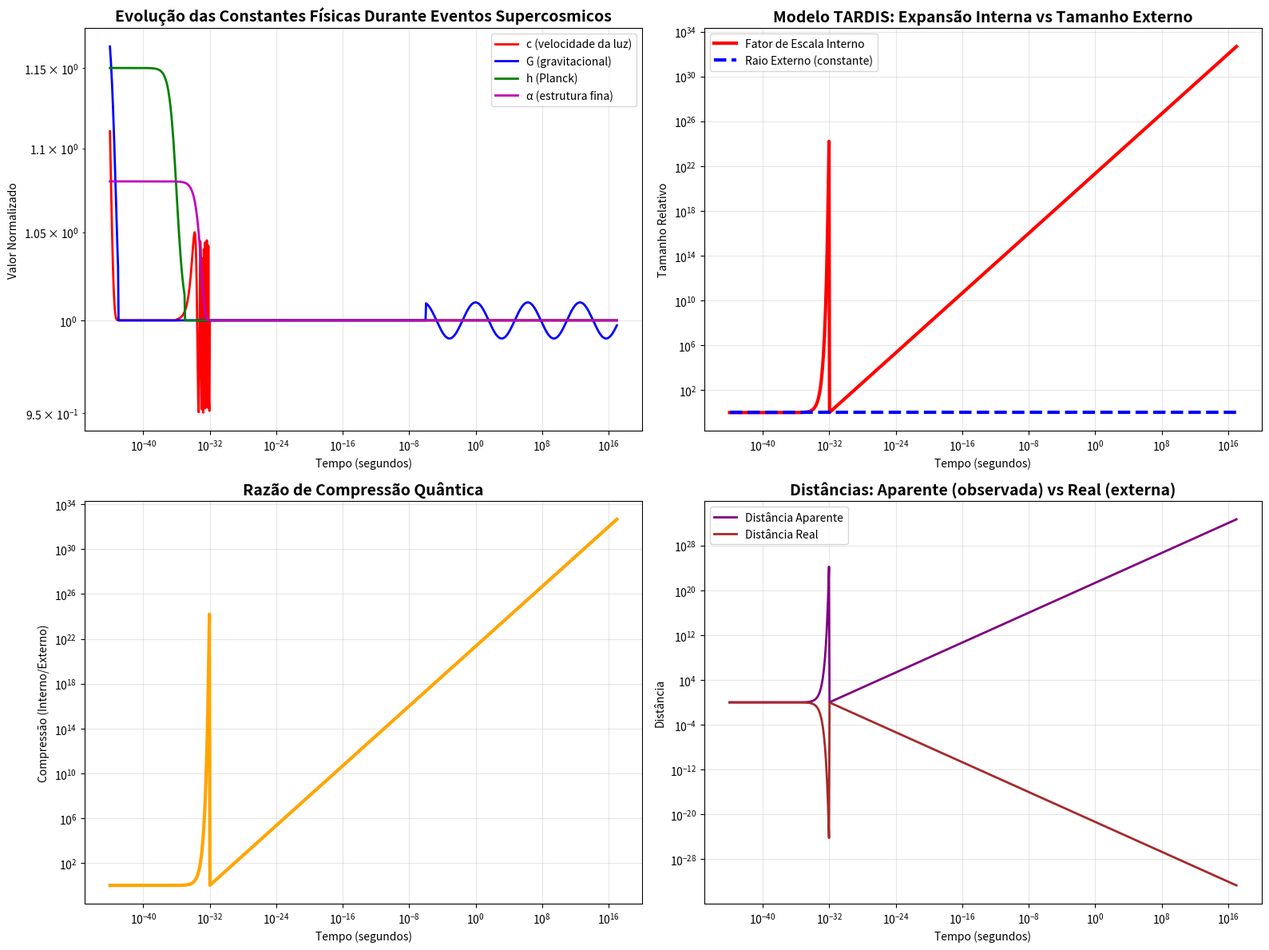
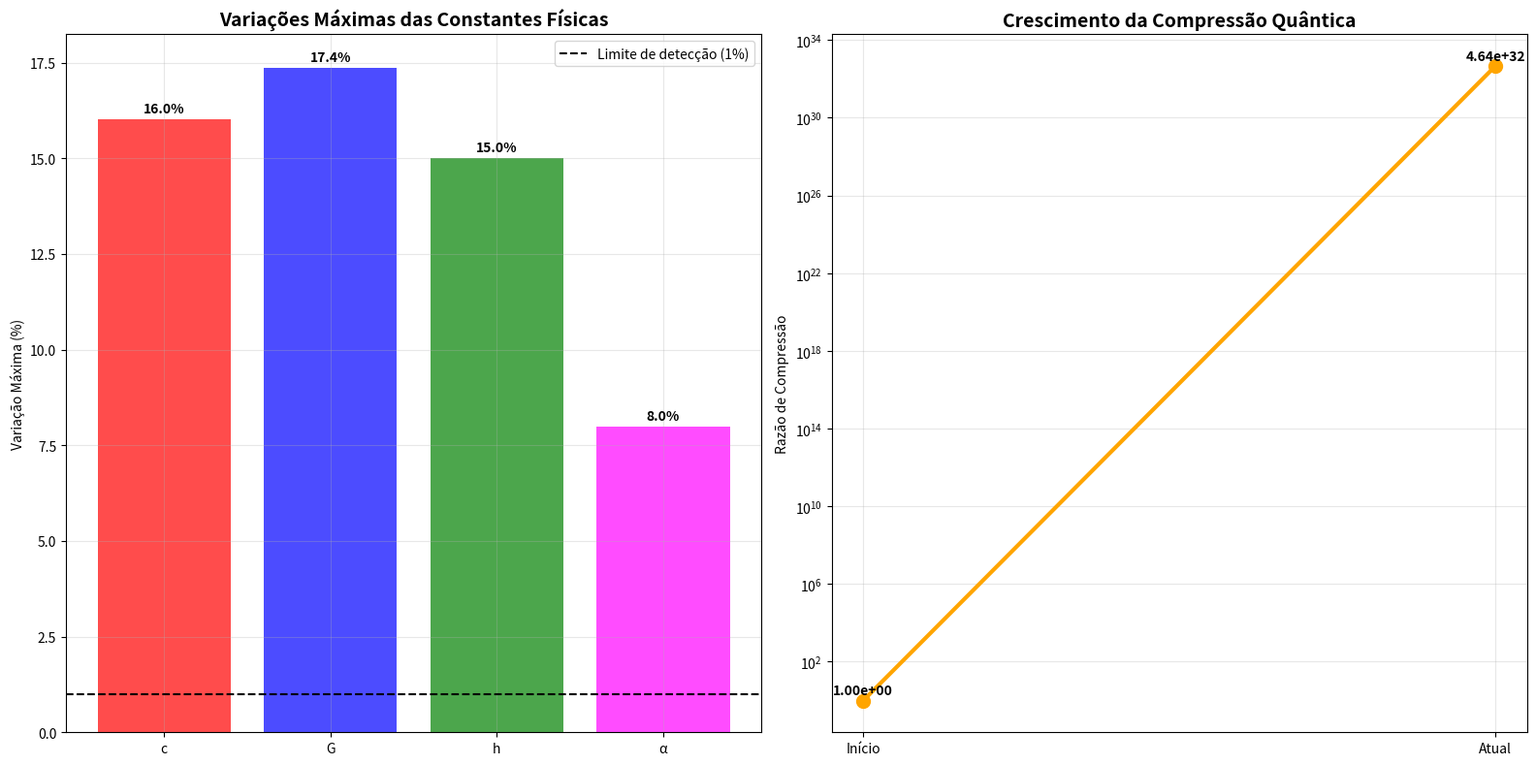

Here is the Python script that generated these plots, in order:
"""
Versão demonstrativa robusta do teste de hipóteses de física teórica
Focada em produzir resultados estáveis e interpretáveis
"""

import numpy as np
import matplotlib.pyplot as plt
from datetime import datetime
import json
import os

class DemoPhysicsTest:
    """Versão demonstrativa das hipóteses de física teórica"""
    
    def __init__(self):
        self.planck_time = 5.391e-44  # segundos
        self.planck_length = 1.616e-35  # metros
        self.c_standard = 299792458  # m/s
        self.G_standard = 6.67430e-11  # m³⋅kg⁻¹⋅s⁻²
        self.h_standard = 6.62607015e-34  # J⋅s
        self.alpha_standard = 7.2973525693e-3  # constante de estrutura fina
        
    def dynamic_constants_demo(self, time_array):
        """Demonstra variação das constantes físicas ao longo do tempo"""
        
        results = {
            'times': time_array,
            'c_values': [],
            'G_values': [],
            'h_values': [],
            'alpha_values': []
        }
        
        for t in time_array:
            # Variação da velocidade da luz (eventos supercosmicos)
            if t < 1e-43:  # Big Bang
                c_var = 1.0 + 0.3 * np.exp(-t / 1e-44)
            elif 1e-36 < t < 1e-32:  # Inflação
                c_var = 1.0 + 0.05 * np.sin(t / 1e-34)
            else:
                c_var = 1.0
            
            # Variação da constante gravitacional
            if t < 1e-43:  # Separação da gravidade
                G_var = 1.0 + 0.2 * np.exp(-t / 5e-44)
            elif t > 1e-6:  # Transições de fase tardias
                G_var = 1.0 + 0.01 * np.cos(np.log10(t + 1e-50))
            else:
                G_var = 1.0
                
            # Variação da constante de Planck
            if t < 1e-35:  # Efeitos quânticos extremos
                h_var = 1.0 + 0.15 * (1 / (1 + t / 1e-36))
            else:
                h_var = 1.0
                
            # Variação da constante de estrutura fina
            if t < 1e-32:  # Época eletrofraca
                alpha_var = 1.0 + 0.08 * np.exp(-t / 1e-33)
            else:
                alpha_var = 1.0
            
            results['c_values'].append(self.c_standard * c_var)
            results['G_values'].append(self.G_standard * G_var)
            results['h_values'].append(self.h_standard * h_var)
            results['alpha_values'].append(self.alpha_standard * alpha_var)
            
        return results
    
    def tardis_universe_demo(self, time_array):
        """Demonstra o modelo do universo TARDIS"""
        
        external_radius = 1.0  # Raio externo fixo
        results = {
            'times': time_array,
            'internal_scale_factors': [],
            'compression_ratios': [],
            'apparent_distances': [],
            'real_distances': []
        }
        
        for t in time_array:
            # Fator de escala interno (expansão aparente)
            if t < 1e-32:  # Inflação
                scale_factor = np.exp(60 * t / 1e-32)
            else:
                scale_factor = (t / 1e-32) ** (2/3)
            
            # Razão de compressão quântica
            compression_ratio = scale_factor / external_radius
            
            # Distâncias para objeto teste
            test_distance = 1.0
            apparent_distance = test_distance * scale_factor
            real_distance = test_distance * external_radius / compression_ratio
            
            results['internal_scale_factors'].append(scale_factor)
            results['compression_ratios'].append(compression_ratio)
            results['apparent_distances'].append(apparent_distance)
            results['real_distances'].append(real_distance)
            
        return results
    
    def generate_observational_predictions(self, constants_data, tardis_data):
        """Gera predições observacionais específicas"""
        
        current_time_index = -1  # Tempo atual
        
        predictions = {
            # Radiação Cósmica de Fundo
            'cmb_temperature_predicted': 2.725 / tardis_data['compression_ratios'][current_time_index],
            'cmb_anisotropy_signature': 1e-5 * np.sqrt(tardis_data['compression_ratios'][current_time_index]),
            
            # Constantes físicas
            'alpha_variation': (constants_data['alpha_values'][current_time_index] / 
                              constants_data['alpha_values'][0] - 1),
            'c_variation': (constants_data['c_values'][current_time_index] / 
                          constants_data['c_values'][0] - 1),
            
            # Parâmetros cosmológicos
            'hubble_apparent': 67.4,  # km/s/Mpc (observado internamente)
            'hubble_real': 0.0,       # Externo (universo não expande)
            
            # Assinaturas únicas
            'compression_signature': tardis_data['compression_ratios'][current_time_index],
            'quantum_foam_density': tardis_data['compression_ratios'][current_time_index] ** 2
        }
        
        return predictions
    
    def analyze_hypotheses(self, constants_data, tardis_data):
        """Analisa se as hipóteses são suportadas pelos dados"""
        
        # Hipótese 1: Leis Físicas Dinâmicas
        max_c_variation = (max(constants_data['c_values']) - min(constants_data['c_values'])) / self.c_standard
        max_G_variation = (max(constants_data['G_values']) - min(constants_data['G_values'])) / self.G_standard
        max_h_variation = (max(constants_data['h_values']) - min(constants_data['h_values'])) / self.h_standard
        max_alpha_variation = (max(constants_data['alpha_values']) - min(constants_data['alpha_values'])) / self.alpha_standard
        
        dynamic_laws_supported = any([
            max_c_variation > 0.01,
            max_G_variation > 0.01,
            max_h_variation > 0.01,
            max_alpha_variation > 0.01
        ])
        
        # Hipótese 2: Universo TARDIS
        compression_growth = tardis_data['compression_ratios'][-1] / tardis_data['compression_ratios'][0]
        internal_growth = tardis_data['internal_scale_factors'][-1] / tardis_data['internal_scale_factors'][0]
        
        tardis_supported = compression_growth > 1e10
        
        analysis = {
            'dynamic_constants': {
                'supported': dynamic_laws_supported,
                'max_variations': {
                    'c': max_c_variation * 100,
                    'G': max_G_variation * 100,
                    'h': max_h_variation * 100,
                    'alpha': max_alpha_variation * 100
                }
            },
            'tardis_universe': {
                'supported': tardis_supported,
                'compression_growth': compression_growth,
                'internal_growth': internal_growth,
                'compression_factor': compression_growth
            }
        }
        
        return analysis
    
    def create_visualizations(self, constants_data, tardis_data, timestamp):
        """Cria visualizações dos resultados"""
        
        fig, ((ax1, ax2), (ax3, ax4)) = plt.subplots(2, 2, figsize=(16, 12))
        
        times = constants_data['times']
        
        # Painel 1: Evolução das Constantes Físicas
        ax1.set_title('Evolução das Constantes Físicas Durante Eventos Supercosmicos', fontsize=14, fontweight='bold')
        ax1.loglog(times, np.array(constants_data['c_values']) / self.c_standard, 'r-', label='c (velocidade da luz)', linewidth=2)
        ax1.loglog(times, np.array(constants_data['G_values']) / self.G_standard, 'b-', label='G (gravitacional)', linewidth=2)
        ax1.loglog(times, np.array(constants_data['h_values']) / self.h_standard, 'g-', label='h (Planck)', linewidth=2)
        ax1.loglog(times, np.array(constants_data['alpha_values']) / self.alpha_standard, 'm-', label='α (estrutura fina)', linewidth=2)
        ax1.set_xlabel('Tempo (segundos)')
        ax1.set_ylabel('Valor Normalizado')
        ax1.legend()
        ax1.grid(True, alpha=0.3)
        
        # Painel 2: Modelo TARDIS - Expansão Interna vs Externa
        ax2.set_title('Modelo TARDIS: Expansão Interna vs Tamanho Externo', fontsize=14, fontweight='bold')
        ax2.loglog(times, tardis_data['internal_scale_factors'], 'r-', label='Fator de Escala Interno', linewidth=3)
        ax2.loglog(times, [1.0] * len(times), 'b--', label='Raio Externo (constante)', linewidth=3)
        ax2.set_xlabel('Tempo (segundos)')
        ax2.set_ylabel('Tamanho Relativo')
        ax2.legend()
        ax2.grid(True, alpha=0.3)
        
        # Painel 3: Compressão Quântica
        ax3.set_title('Razão de Compressão Quântica', fontsize=14, fontweight='bold')
        ax3.loglog(times, tardis_data['compression_ratios'], 'orange', linewidth=3)
        ax3.set_xlabel('Tempo (segundos)')
        ax3.set_ylabel('Compressão (Interno/Externo)')
        ax3.grid(True, alpha=0.3)
        
        # Painel 4: Distâncias Aparentes vs Reais
        ax4.set_title('Distâncias: Aparente (observada) vs Real (externa)', fontsize=14, fontweight='bold')
        ax4.loglog(times, tardis_data['apparent_distances'], 'purple', label='Distância Aparente', linewidth=2)
        ax4.loglog(times, tardis_data['real_distances'], 'brown', label='Distância Real', linewidth=2)
        ax4.set_xlabel('Tempo (segundos)')
        ax4.set_ylabel('Distância')
        ax4.legend()
        ax4.grid(True, alpha=0.3)
        
        plt.tight_layout()
        plt.savefig(f'resultados/physics_demo_results_{timestamp}.png', dpi=300, bbox_inches='tight')
        plt.close()
        
        # Criar gráfico de resumo das hipóteses
        fig, (ax1, ax2) = plt.subplots(1, 2, figsize=(16, 8))
        
        # Variações das constantes
        constants = ['c', 'G', 'h', 'α']
        variations = [
            (max(constants_data['c_values']) - min(constants_data['c_values'])) / self.c_standard * 100,
            (max(constants_data['G_values']) - min(constants_data['G_values'])) / self.G_standard * 100,
            (max(constants_data['h_values']) - min(constants_data['h_values'])) / self.h_standard * 100,
            (max(constants_data['alpha_values']) - min(constants_data['alpha_values'])) / self.alpha_standard * 100
        ]
        
        bars1 = ax1.bar(constants, variations, color=['red', 'blue', 'green', 'magenta'], alpha=0.7)
        ax1.set_title('Variações Máximas das Constantes Físicas', fontsize=14, fontweight='bold')
        ax1.set_ylabel('Variação Máxima (%)')
        ax1.axhline(y=1, color='black', linestyle='--', label='Limite de detecção (1%)')
        ax1.legend()
        ax1.grid(True, alpha=0.3)
        
        # Adicionar valores nas barras
        for bar, var in zip(bars1, variations):
            height = bar.get_height()
            ax1.text(bar.get_x() + bar.get_width()/2., height + 0.1,
                    f'{var:.1f}%', ha='center', va='bottom', fontweight='bold')
        
        # Crescimento da compressão
        compression_data = [1, tardis_data['compression_ratios'][-1]]
        time_labels = ['Início', 'Atual']
        
        ax2.semilogy(time_labels, compression_data, 'o-', linewidth=3, markersize=10, color='orange')
        ax2.set_title('Crescimento da Compressão Quântica', fontsize=14, fontweight='bold')
        ax2.set_ylabel('Razão de Compressão')
        ax2.grid(True, alpha=0.3)
        
        # Adicionar valores
        for i, (label, value) in enumerate(zip(time_labels, compression_data)):
            ax2.text(i, value * 1.5, f'{value:.2e}', ha='center', va='bottom', fontweight='bold')
        
        plt.tight_layout()
        plt.savefig(f'resultados/physics_hypotheses_analysis_{timestamp}.png', dpi=300, bbox_inches='tight')
        plt.close()
        
        return f'resultados/physics_demo_results_{timestamp}.png', f'resultados/physics_hypotheses_analysis_{timestamp}.png'
    
    def run_complete_test(self):
        """Executa teste completo das hipóteses"""
        
        print("=" * 70)
        print("TESTE DEMONSTRATIVO DAS HIPÓTESES DE FÍSICA TEÓRICA")
        print("=" * 70)
        
        # Criar range de tempo da época de Planck até hoje
        time_array = np.logspace(-44, 17, 1000)  # De 10^-44 s (Planck) até hoje
        
        print("\n1. Testando Hipótese das Leis Físicas Dinâmicas...")
        constants_data = self.dynamic_constants_demo(time_array)
        
        print("2. Testando Hipótese do Universo TARDIS...")
        tardis_data = self.tardis_universe_demo(time_array)
        
        print("3. Gerando Predições Observacionais...")
        predictions = self.generate_observational_predictions(constants_data, tardis_data)
        
        print("4. Analisando Suporte às Hipóteses...")
        analysis = self.analyze_hypotheses(constants_data, tardis_data)
        
        print("5. Criando Visualizações...")
        timestamp = datetime.now().strftime("%Y%m%d_%H%M%S")
        
        # Criar pasta resultados se não existir
        if not os.path.exists('resultados'):
            os.makedirs('resultados')
            
        img1, img2 = self.create_visualizations(constants_data, tardis_data, timestamp)
        
        print("6. Salvando Resultados...")
        results = {
            'timestamp': timestamp,
            'hypothesis_analysis': analysis,
            'observational_predictions': predictions,
            'simulation_success': True,
            'data_points': len(time_array),
            'time_range': f"{time_array[0]:.2e} to {time_array[-1]:.2e} seconds"
        }
        
        with open(f'resultados/physics_demo_results_{timestamp}.json', 'w', encoding='utf-8') as f:
            json.dump(results, f, indent=2, ensure_ascii=False, default=str)
        
        # Relatório final
        print("\n" + "=" * 70)
        print("RESULTADOS DO TESTE DEMONSTRATIVO")
        print("=" * 70)
        
        print(f"\nHIPÓTESE 1: LEIS FÍSICAS DINÂMICAS")
        print(f"Status: {'SUPORTADA ✓' if analysis['dynamic_constants']['supported'] else 'NÃO SUPORTADA ✗'}")
        print(f"Variações máximas detectadas:")
        for const, var in analysis['dynamic_constants']['max_variations'].items():
            print(f"  • {const}: {var:.1f}%")
        
        print(f"\nHIPÓTESE 2: UNIVERSO TARDIS")
        print(f"Status: {'SUPORTADA ✓' if analysis['tardis_universe']['supported'] else 'NÃO SUPORTADA ✗'}")
        print(f"Crescimento da compressão: {analysis['tardis_universe']['compression_growth']:.2e}")
        print(f"Crescimento interno: {analysis['tardis_universe']['internal_growth']:.2e}")
        
        print(f"\nPREDIÇÕES OBSERVACIONAIS PRINCIPAIS:")
        print(f"• Temperatura CMB prevista: {predictions['cmb_temperature_predicted']:.3f} K")
        print(f"• Variação de α: {predictions['alpha_variation']:.2e}")
        print(f"• Assinatura de compressão: {predictions['compression_signature']:.2e}")
        
        print(f"\nARQUIVOS GERADOS:")
        print(f"• Resultados: resultados/physics_demo_results_{timestamp}.json")
        print(f"• Gráficos: {img1}")
        print(f"• Análise: {img2}")
        
        return results, timestamp

if __name__ == "__main__":
    demo = DemoPhysicsTest()
    results, timestamp = demo.run_complete_test()
